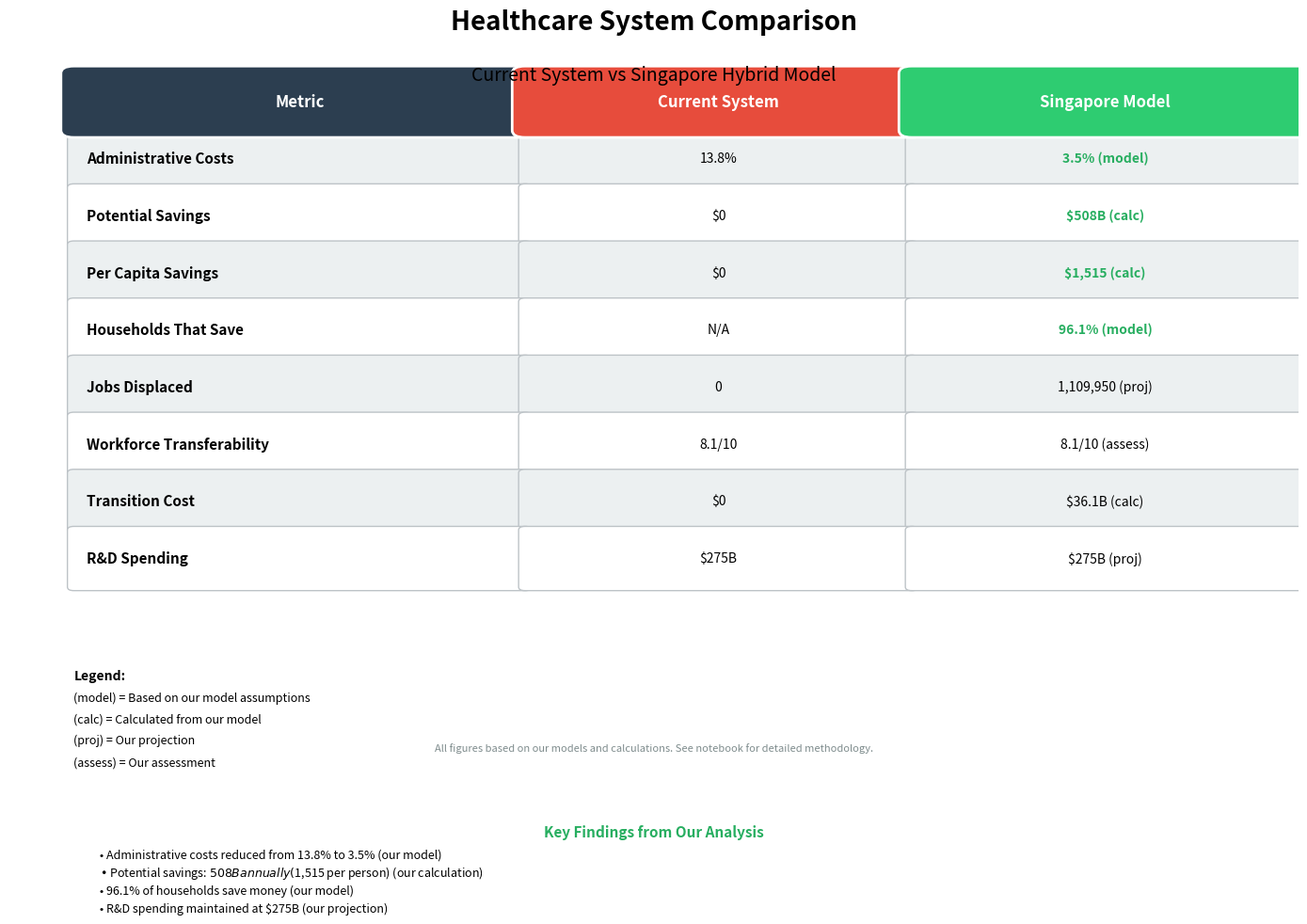

This chart was generated by the following Python code:
"""
Create comprehensive comparison chart for Current vs Singapore Model
"""

import matplotlib.pyplot as plt
import matplotlib.patches as mpatches
from matplotlib.patches import FancyBboxPatch
import numpy as np

# Data
metrics = [
    'Administrative Costs',
    'Potential Savings',
    'Per Capita Savings',
    'Households That Save',
    'Jobs Displaced',
    'Workforce Transferability',
    'Transition Cost',
    'R&D Spending'
]

current = [
    '13.8%',
    '$0',
    '$0',
    'N/A',
    '0',
    '8.1/10',
    '$0',
    '$275B'
]

singapore = [
    '3.5% (model)',
    '$508B (calc)',
    '$1,515 (calc)',
    '96.1% (model)',
    '1,109,950 (proj)',
    '8.1/10 (assess)',
    '$36.1B (calc)',
    '$275B (proj)'
]

# Create figure
fig, ax = plt.subplots(figsize=(14, 10))
ax.axis('off')

# Title
fig.suptitle('Healthcare System Comparison', fontsize=20, fontweight='bold', y=0.98)
ax.text(0.5, 0.95, 'Current System vs Singapore Hybrid Model', 
        ha='center', fontsize=14, style='italic', transform=ax.transAxes)

# Table parameters
n_rows = len(metrics)
cell_height = 0.08
table_top = 0.88
col_widths = [0.35, 0.30, 0.30]
col_positions = [0.05, 0.40, 0.70]

# Colors
header_color = '#2c3e50'
current_color = '#e74c3c'
singapore_color = '#2ecc71'
row_colors = ['#ecf0f1', '#ffffff']

# Draw headers
headers = ['Metric', 'Current System', 'Singapore Model']
header_colors = [header_color, current_color, singapore_color]

for i, (header, pos, width, color) in enumerate(zip(headers, col_positions, col_widths, header_colors)):
    # Header box
    rect = FancyBboxPatch((pos, table_top), width, cell_height,
                          boxstyle="round,pad=0.01", 
                          facecolor=color, edgecolor='white', linewidth=2,
                          transform=ax.transAxes, zorder=2)
    ax.add_patch(rect)
    
    # Header text
    ax.text(pos + width/2, table_top + cell_height/2, header,
            ha='center', va='center', fontsize=12, fontweight='bold',
            color='white', transform=ax.transAxes, zorder=3)

# Draw data rows
for i, (metric, curr, sing) in enumerate(zip(metrics, current, singapore)):
    y_pos = table_top - (i + 1) * cell_height
    
    # Alternating row colors
    row_color = row_colors[i % 2]
    
    # Metric cell (left column)
    rect = FancyBboxPatch((col_positions[0], y_pos), col_widths[0], cell_height,
                          boxstyle="round,pad=0.005",
                          facecolor=row_color, edgecolor='#bdc3c7', linewidth=1,
                          transform=ax.transAxes, zorder=1)
    ax.add_patch(rect)
    ax.text(col_positions[0] + 0.01, y_pos + cell_height/2, metric,
            ha='left', va='center', fontsize=11, fontweight='bold',
            transform=ax.transAxes, zorder=2)
    
    # Current value cell
    rect = FancyBboxPatch((col_positions[1], y_pos), col_widths[1], cell_height,
                          boxstyle="round,pad=0.005",
                          facecolor=row_color, edgecolor='#bdc3c7', linewidth=1,
                          transform=ax.transAxes, zorder=1)
    ax.add_patch(rect)
    ax.text(col_positions[1] + col_widths[1]/2, y_pos + cell_height/2, curr,
            ha='center', va='center', fontsize=10,
            transform=ax.transAxes, zorder=2)
    
    # Singapore value cell
    rect = FancyBboxPatch((col_positions[2], y_pos), col_widths[2], cell_height,
                          boxstyle="round,pad=0.005",
                          facecolor=row_color, edgecolor='#bdc3c7', linewidth=1,
                          transform=ax.transAxes, zorder=1)
    ax.add_patch(rect)
    
    # Highlight improvements in green
    text_color = 'black'
    text_weight = 'normal'
    if metric in ['Potential Savings', 'Per Capita Savings', 'Households That Save']:
        text_color = '#27ae60'
        text_weight = 'bold'
    elif metric == 'Administrative Costs':
        text_color = '#27ae60'
        text_weight = 'bold'
    
    ax.text(col_positions[2] + col_widths[2]/2, y_pos + cell_height/2, sing,
            ha='center', va='center', fontsize=10, color=text_color, weight=text_weight,
            transform=ax.transAxes, zorder=2)

# Add legend for labels
legend_y = table_top - (n_rows + 1) * cell_height - 0.05
ax.text(0.05, legend_y, 'Legend:', fontsize=10, fontweight='bold', transform=ax.transAxes)
ax.text(0.05, legend_y - 0.03, '(model) = Based on our model assumptions', fontsize=9, transform=ax.transAxes)
ax.text(0.05, legend_y - 0.06, '(calc) = Calculated from our model', fontsize=9, transform=ax.transAxes)
ax.text(0.05, legend_y - 0.09, '(proj) = Our projection', fontsize=9, transform=ax.transAxes)
ax.text(0.05, legend_y - 0.12, '(assess) = Our assessment', fontsize=9, transform=ax.transAxes)

# Add key insights box
insights_y = legend_y - 0.20
insights_box = FancyBboxPatch((0.05, insights_y - 0.15), 0.90, 0.14,
                             boxstyle="round,pad=0.01",
                             facecolor='#e8f8f5', edgecolor='#27ae60', linewidth=2,
                             transform=ax.transAxes, zorder=1)
ax.add_patch(insights_box)

ax.text(0.50, insights_y - 0.02, 'Key Findings from Our Analysis', 
        ha='center', fontsize=11, fontweight='bold', color='#27ae60',
        transform=ax.transAxes, zorder=2)

findings = [
    '• Administrative costs reduced from 13.8% to 3.5% (our model)',
    '• Potential savings: $508B annually ($1,515 per person) (our calculation)',
    '• 96.1% of households save money (our model)',
    '• R&D spending maintained at $275B (our projection)'
]

for i, finding in enumerate(findings):
    ax.text(0.07, insights_y - 0.05 - i*0.025, finding,
            ha='left', fontsize=9, transform=ax.transAxes, zorder=2)

# Add note at bottom
ax.text(0.50, 0.01, 'All figures based on our models and calculations. See notebook for detailed methodology.',
        ha='center', fontsize=8, style='italic', color='#7f8c8d',
        transform=ax.transAxes)

plt.tight_layout()
plt.savefig('comprehensive_comparison_chart.png', dpi=300, bbox_inches='tight', facecolor='white')
print("Chart saved: comprehensive_comparison_chart.png")
plt.show()
